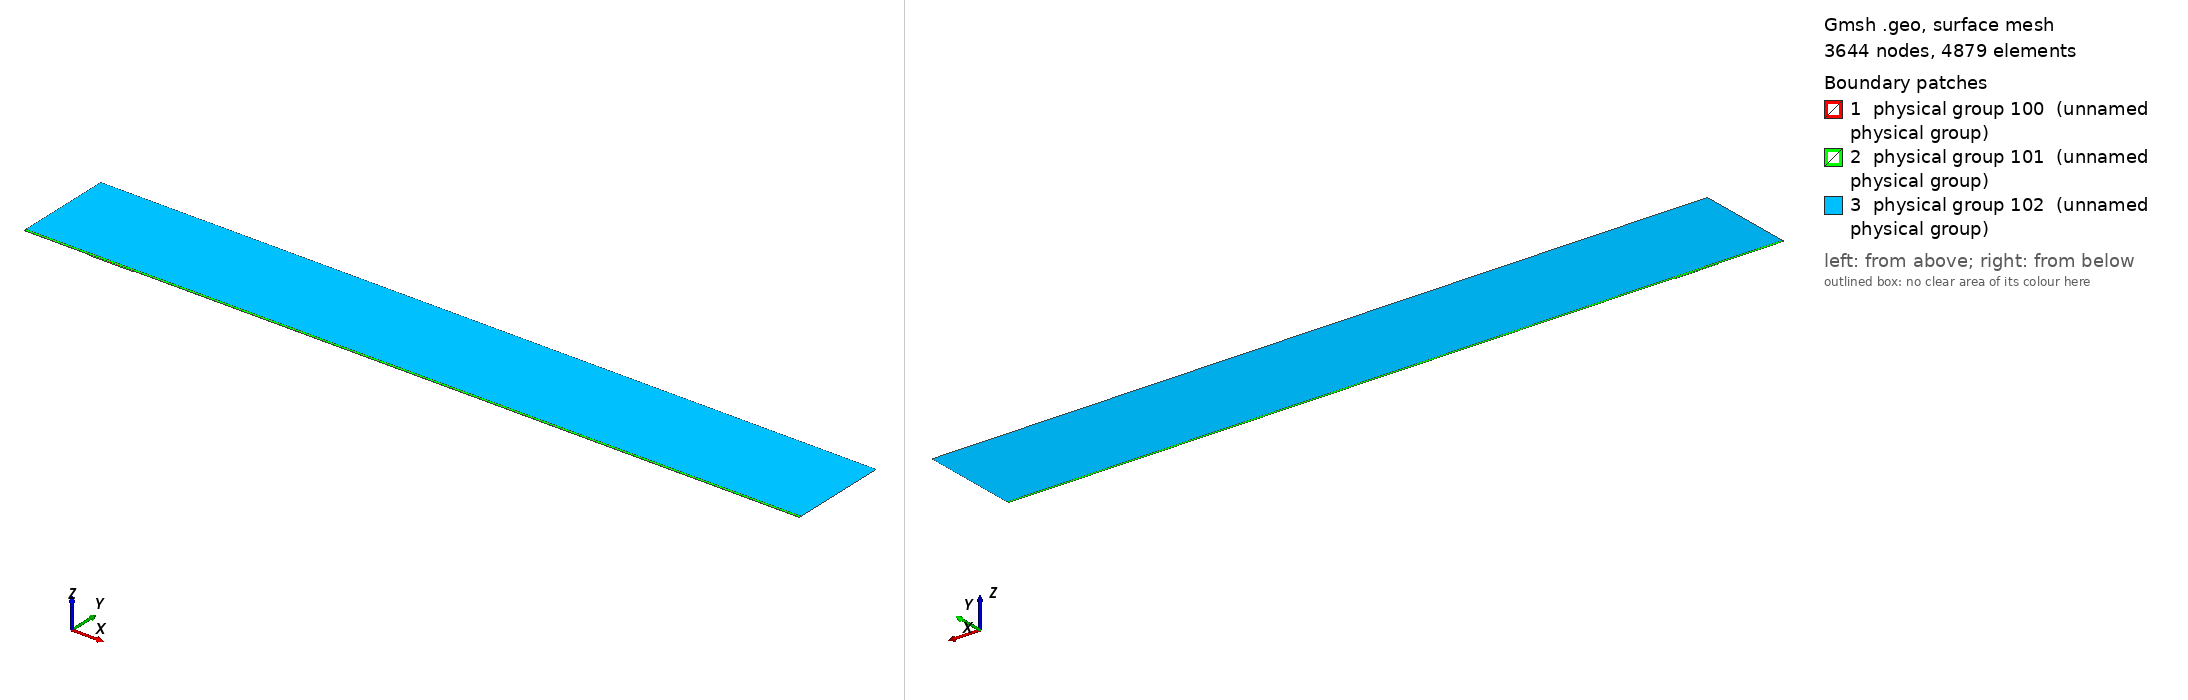

Gmsh geometry script, surface-meshed: 3644 nodes, 4879 surface elements. Boundary patches (legend numbers): 1 physical group 100 (unnamed physical group), 2 physical group 101 (unnamed physical group), 3 physical group 102 (unnamed physical group). Left view from above one corner, right view from below the opposite corner. Legend entries are the model's physical surfaces. The drawing asked Gmsh for element sizes between 1% and 20% of the model's largest extent; the script's own settings can give other sizes.

=== mesh.geo (drawn) ===
// Macro parameters
deltaStar = 1;
D = 1.5 * deltaStar; // depth of the gap 
W = 66 * deltaStar; // width of the gap
r = 16; // length of non-constant quads upstream and downstream of the gap
s = 8; // length of non-constant quads left and right inside the gap
BL = 0.25 * deltaStar; // height of the second layer of quad elements
BL_upper = 3.5 * deltaStar; // height of the third layer of quad elements
x0 = 100 * deltaStar; // x distance from inflow to gap
lengthOutflow = 1000 * deltaStar; // length after the gap
x3 = W + lengthOutflow; // last point of the domain
height = 150 * deltaStar; // height of the triangular region
triagHeightRegion_inflow = height - BL - BL_upper; // height of the triangular region

// Micro parameters
dx = 0.2; // dx of square elements near the leading and trailing edge of the gap (most resolution-demanding points in the domain)
dy = 1.25 * dx; 
size_triag_v_top = 64; // size of the elements in the upper triangular region

// All the value below are between 0 and 1. =1  means the elements are all equal in size. Avoid using values very close to 1, because we dividing by log(p) in the formula.
dy_in_v_right = 1.5; // heighest quad in the upper layer of quads, in the right part of the gap
dy_in_v_left = 1.75; // heighest quad in the upper layer of quads, in the left part of the gap

// fit (check the file scripts/fit_gmsh.py for more details)
p_in_v_left = 1.0335663036230878 - 1.0234149444433507/(W - 0.8098798097181781)^0.5991729377115732; // densitiy concentration of elements inside the gap, vertically, near the left wall.
p_in_v_right = 1.008073572191136 - 1.1471875292840257/(W - 1.2941255994826328)^0.7890392764815325; // densitiy concentration of elements inside the gap, vertically, near the right wall.
p_in_h_bottom = 0.9; // densitiy concentration of elements inside the gap, horizontally. 
p_in_h_top = 0.9; // densitiy concentration of elements inside the gap, horizontally. 

p_out_h = 0.5; // densitiy concentration of elements outside the gap, horizontally.
p_out_h_upper = 0.5; // densitiy concentration of elements outside the gap, horizontally on the upper layer of quads
p_out_v_inflow_dense = 0.8; // densitiy concentration of elements outside the gap, vertically, near the inflow and the gap
p_out_v_inflow_sparse = 0.99; // densitiy concentration of elements outside the gap, vertically, near the inflow and far from the gap
p_out_v_outflow_dense = 0.9; // densitiy concentration of elements outside the gap, vertically, near the outflow and the gap
p_out_v_outflow_sparse = 0.995; // densitiy concentration of elements outside the gap, vertically, near the outflow and far from the gap
p_triag_h_inflow = 0.8; // densitiy concentration of elements in the triangular region of the domain, horizontally.
p_triag_h_outflow = p_triag_h_inflow; // densitiy concentration of elements in the triangular region of the domain, horizontally.

enlarge_triag_inflow = 1.1; // heigher the value, larger the elements in the triangular region near the inflow
enlarge_triag_outflow = 1.1; // heigher the value, larger the elements in the triangular region near the outflow

// Automated parameters 
a_in_v_right = dx / (W / 2);
a_in_v_left = dx / (W / 2);
a_in_h_bottom = dy / (D / 2);
a_in_h_top = dx / (D / 2);
a_out_h = dx / BL;
a_out_v_inflow_dense = dx / r;
a_out_v_outflow_dense = dx / r;

// for the derivation of the formula, see file 20250123_gmshFormula.md in the docs folder
N_in_v_right = Ceil( Log (a_in_v_right / (1 - p_in_v_right + a_in_v_right * p_in_v_right)) / Log(p_in_v_right) );
N_in_v_left = Ceil( Log (a_in_v_left / (1 - p_in_v_left + a_in_v_left * p_in_v_left)) / Log(p_in_v_left) );
N_in_h_bottom = Ceil( Log (a_in_h_bottom / (1 - p_in_h_bottom + a_in_h_bottom * p_in_h_bottom)) / Log(p_in_h_bottom) );
N_in_h_top = Ceil( Log (a_in_h_top / (1 - p_in_h_top + a_in_h_top * p_in_h_top)) / Log(p_in_h_top) );
N_out_h = Ceil( Log (a_out_h / (1 - p_out_h + a_out_h * p_out_h)) / Log(p_out_h) ) + 1; // + 1 is to correct the fact that the distance is too small to properly approximate the dx length
N_out_v_inflow_dense = Ceil( Log (a_out_v_inflow_dense / (1 - p_out_v_inflow_dense + a_out_v_inflow_dense * p_out_v_inflow_dense)) / Log(p_out_v_inflow_dense) );
N_out_v_outflow_dense = Ceil( Log (a_out_v_outflow_dense / (1 - p_out_v_outflow_dense + a_out_v_outflow_dense * p_out_v_outflow_dense)) / Log(p_out_v_outflow_dense) );

p_for_a_out_v_inflow_sparse_computation = p_out_v_inflow_dense;
p_for_a_out_v_outflow_sparse_computation = (p_out_v_outflow_dense + p_out_v_outflow_dense) / 2;
a_out_v_inflow_sparse = r / (x0 - r) * (1 - p_for_a_out_v_inflow_sparse_computation) / (1 - p_for_a_out_v_inflow_sparse_computation^(N_out_v_inflow_dense + 1));
a_out_v_outflow_sparse = r / (lengthOutflow - r) * (1 - p_for_a_out_v_outflow_sparse_computation) / (1 - p_for_a_out_v_outflow_sparse_computation^(N_out_v_outflow_dense + 1));

N_out_v_inflow_sparse = Ceil( Log(a_out_v_inflow_sparse / (1 - p_out_v_inflow_sparse + a_out_v_inflow_sparse * p_out_v_inflow_sparse)) / Log(p_out_v_inflow_sparse) );
N_out_v_outflow_sparse = Ceil( Log(a_out_v_outflow_sparse / (1 - p_out_v_outflow_sparse + a_out_v_outflow_sparse * p_out_v_outflow_sparse)) / Log(p_out_v_outflow_sparse) );


// second layer of quads
a_out_h_upper = (BL) / (BL_upper) * (1 - p_out_h) / (1 - p_out_h^(N_out_h + 1));
N_out_h_upper = Ceil( Log(a_out_h_upper / (1 - p_out_h_upper + a_out_h_upper * p_out_h_upper)) / Log(p_out_h_upper) );

// ---------------------------
// for triangular region
// ---------------------------
a_triag_h_inflow = (BL_upper) / (triagHeightRegion_inflow) * (1 - p_out_h_upper) / (1 - p_out_h_upper^(N_out_h_upper + 1));
a_triag_h_outflow = a_triag_h_inflow;
N_triag_v_top = Ceil( (x3 + x0) / size_triag_v_top ); // we assume p_triag_v = 1, otherwise the formula is different
N_triag_h_inflow = Ceil( Log(a_triag_h_inflow / (1 - p_triag_h_inflow + a_triag_h_inflow * p_triag_h_inflow)) / Log(p_triag_h_inflow) );
N_triag_h_outflow = Ceil( Log(a_triag_h_outflow / (1 - p_triag_h_outflow + a_triag_h_outflow * p_triag_h_outflow)) / Log(p_triag_h_outflow) );
N_triag_h_inflow = Ceil( N_triag_h_inflow / enlarge_triag_inflow );
N_triag_h_outflow = Ceil( N_triag_h_outflow / enlarge_triag_outflow );

Point(1) = {-x0, 0, 0};
Point(2) = {0,0,0};
Point(3) = {0,-D,0};
Point(4) = {W,-D,0};
Point(5) = {W,0,0};
Point(6) = {x3,0,0};
Point(8) = {x3,height,0};
Point(7) = {x3,BL,0};
Point(9) = {-x0,height,0};
Point(10) = {-x0,BL,0};
Point(11) = {0,BL,0};
Point(12) = {W,BL,0};
Point(13) = {W/2,0,0};
Point(14) = {W/2,BL,0};
Point(15) = {0,-D/2,0};
Point(16) = {W/2,-D,0};
Point(17) = {W,-D/2,0};
Point(18) = {-r,0,0};
Point(19) = {-r,BL,0};
Point(20) = {W + r,0,0};
Point(21) = {W + r,BL,0};
Point(22) = {-x0,BL+BL_upper,0};
Point(23) = {-r,BL+BL_upper,0};
Point(24) = {W + r,BL+BL_upper,0};
Point(25) = {x3,BL+BL_upper,0};
Point(26) = {0,BL+BL_upper,0};
Point(27) = {W/2,BL+BL_upper,0};
Point(28) = {W,BL+BL_upper,0};

Line(1) = {1,18};
Line(2) = {2,15};
Line(3) = {3,16};
Line(4) = {4,17};
Line(5) = {5,20};
Line(6) = {6,7};
Line(7) = {7,25};
Line(8) = {8,9};
Line(9) = {9,22};
Line(10) = {10,19};
Line(11) = {10,1};
Line(12) = {11,14};
Line(13) = {12,21};
Line(14) = {2,13};
Line(15) = {15,3};
Line(16) = {16,4};
Line(17) = {17,5};
Line(18) = {13,5};
Line(19) = {14,12};
Line(20) = {18,2};
Line(21) = {20,6};
Line(22) = {21,7};
Line(23) = {19,11};
Line(24) = {22,10};
Line(25) = {25,8};
Line(26) = {25,24};
Line(27) = {22,23};
Line(30) = {23,26};
Line(31) = {26,27};
Line(32) = {27,28};
Line(33) = {28,24};

// outer quads
Curve Loop(1) = {5, 21, 6, -22, -13, -19, -12, -23, -10, 11, 1, 20, 14, 18};
Plane Surface(1) = {1};

// inside gap
Curve Loop(2) = {2, 15, 3, 16, 4, 17, -18, -14};
Plane Surface(2) = {2};

// triangular region
Curve Loop(3) = {-26, 25, 8, 9, 27, 30, 31,32,33};
Plane Surface(3) = {3};

// 3rd layer of quads
Curve Loop(4) = {-24, 27, 30, 31,32,33, -26,-7,-22,-13,-19,-12,-23,-10};

Plane Surface(4) = {4};


// This defines the surfaces that will be meshed with quad elements
Transfinite Surface {1} = {1, 6, 7, 10};
Transfinite Surface {2} = {3, 4, 5, 2}; // number '2' must match the number '2' of plane surface
Transfinite Surface {4} = {7, 25, 22, 10};

Transfinite Curve {18, 16, 19,32} = N_in_v_right Using Progression p_in_v_right;
Transfinite Curve {-14, -3, -12, -31} = N_in_v_left Using Progression p_in_v_left;

Transfinite Curve {15, -4} = N_in_h_bottom Using Progression p_in_h_bottom;
Transfinite Curve {-2, 17} = N_in_h_top Using Progression p_in_h_top;


Transfinite Curve {11, -6} = N_out_h Using Progression p_out_h;
Transfinite Curve {24, 28, 29, -7} = N_out_h_upper Using Progression p_out_h_upper;
Transfinite Curve {10, 1, 27} = N_out_v_inflow_sparse Using Progression p_out_v_inflow_sparse;
Transfinite Curve {20, 23, 30} = N_out_v_inflow_dense Using Progression p_out_v_inflow_dense;
Transfinite Curve {-21, -22, 26} = N_out_v_outflow_sparse Using Progression p_out_v_outflow_sparse;
Transfinite Curve {-5, -13,-33} = N_out_v_outflow_dense Using Progression p_out_v_outflow_dense;

Recombine Surface {1, 2, 4};

// for triangluar region
Transfinite Curve {8} = N_triag_v_top Using Progression 1;
Transfinite Curve {-25} = N_triag_h_outflow Using Progression p_triag_h_outflow;
Transfinite Curve {9} = N_triag_h_inflow Using Progression p_triag_h_inflow;


// defining boundary
Physical Curve(1) = {9,24,11}; // inlet
Physical Curve(2) = {7,25,6}; // outlet
Physical Curve(3) = {8}; // top
Physical Curve(4) = {1, 20, 2, 15, 3, 16, 4, 17, 5, 21}; // wall


Physical Surface(100) = {1};
Physical Surface(101) = {2, 4};
Physical Surface(102) = {3};
